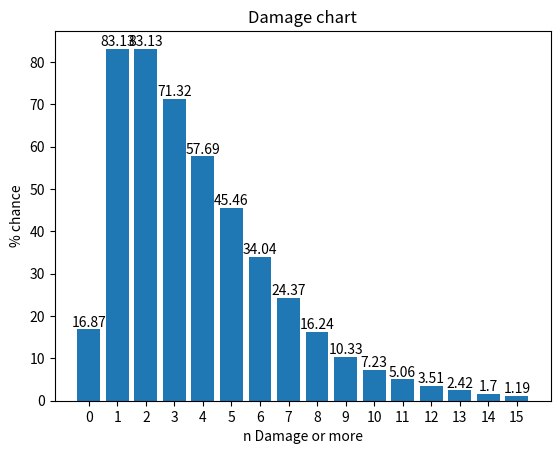

Write Python code to recreate this figure.
import random
import matplotlib.pyplot as plt
import numpy as np


class Settings:

    def __init__(self, max_roll=100000, graph_start=0, graph_end=15):           #0 - max(primary), 1 - min(primary)
        self.max_roll = max_roll
        self.graph_start = graph_start
        self.graph_end = graph_end


class Skills:
    skill_pool = []
    depend = 0

    def __init__(self, cost=0, damage=0, repeat=0, dependant=0, initiator=0):
        self.cost = cost                #0=no repeats, 1 is infinite, if dependant=1, then only activates via initiator
        self.damage = damage
        self.repeat = repeat
        self.dependant = dependant
        self.initiator = initiator
        Skills.skill_pool.append(self)

    def skill_spend(self):                              #spend skill points
        if self.cost > Dice.skill_count:
            return
        if self.damage != 0 or self.initiator != 0:
            if self.initiator != 0:
                Skills.depend = 1
            if self.dependant != 1:
                if self.repeat == 0:
                    Dice.sub_total += self.damage
                    Dice.skill_count -= self.cost
                else:
                    while self.cost <= Dice.skill_count:
                        Dice.sub_total += self.damage
                        Dice.skill_count -= self.cost
            else:
                if Skills.depend != 0:
                    if self.repeat == 0:
                        Dice.sub_total += self.damage
                        Dice.skill_count -= self.cost
                    else:
                        while self.cost <= Dice.skill_count:
                            Dice.sub_total += self.damage
                            Dice.skill_count -= self.cost

    @classmethod
    def prepare(cls):                           #sorting skill pool so more expensive/initiator skills are used first
        Skills.skill_pool = sorted(Skills.skill_pool, key=lambda x: x.damage, reverse=True)
        copy = sorted(Skills.skill_pool, key=lambda x: x.initiator, reverse=True)
        Skills.skill_pool = copy


class Dice(object):
    stressed = 1
    sub_total = 0
    roll_repeats = 0
    roll_lock = 0
    crit_count = 0
    skill_count = 0
    temp_roll = []
    dice_pool = []
    dice_pool_copy = []
    check_pool = []
    s_s = []
    prepare_check = 0
    function_check = 0
    value = 0

    def __init__(self, faces, primary=0, crit_behavior=0, crit_value=1, state=0, amount=1, weight=0):
        self.faces = faces
        self.primary = primary
        self.crit_behavior = crit_behavior
        self.crit_value = crit_value
        self.state = state
        self.amount = amount
        self.weight = weight
        Dice.dice_pool.append(self)

    def prepare(self):                                      #preparing once for entire rolling process
        if Dice.prepare_check != 1:
            Dice.prepare_check = 1
            Skills.prepare()                                #also preparing skills and results
            Results.prepare()
            Dice.crit_count = 0
            Dice.check_pool.clear()
            Dice.dice_pool_copy = Dice.dice_pool.copy()     #making a copy to prevent errors
        if self.primary != 1:
            return
        else:                                               #filling the check pool with primary dice
            self.weight = sum(self.faces)
            Dice.check_pool.append(self)
            Dice.dice_pool_copy.remove(self)

    def check(self):                                #rolling primary dice
        if self.primary != 1:
            return
        if Dice.stressed != 0:
            if Dice.function_check != 1:
                Dice.function_check = 1
                Dice.sub_total = 0
                Dice.skill_count = 0
                Dice.crit_count = 0
                Dice.s_s.clear()
                Dice.s_s.append(self)
                Dice.value = 999
            for d in range(0, self.amount):
                min_value = random.choice(self.faces)
                if min_value < Dice.value:
                    Dice.value = min_value
                    Dice.s_s.clear()
                    Dice.s_s.append(self)
        else:
            if Dice.function_check != 1:
                Dice.function_check = 1
                Dice.sub_total = 0
                Dice.skill_count = 0
                Dice.crit_count = 0
                Dice.s_s.clear()
                Dice.s_s.append(self)
                Dice.value = -999
            for d in range(0, self.amount):
                max_value = random.choice(self.faces)
                if max_value > Dice.value:
                    Dice.value = max_value
                    Dice.s_s.clear()
                    Dice.s_s.append(self)

    def check_result(self):                     #check for primary crits/misses
        if Dice.value == -999:
            result.misses += 1
        elif Dice.value == 999:
            self.crit_resolver()
        else:
            if (Dice.value % 1) != 0:
                temp = (Dice.value % 1)
                Dice.skill_count += (temp * 10)
                Dice.sub_total += (Dice.value - temp)
            else:
                Dice.sub_total += Dice.value

    def roll(self):
        Dice.crit_action()                      #decide what happens for crits
        for y in range(-1, Dice.roll_repeats):
            Dice.temp_roll.clear()
            for d in range(0, self.amount):
                Dice.temp_roll.append(random.choice(self.faces))
            self.state_resolver()

    def state_resolver(self):
        if self.state == 0:                     #sum of all rolled values
            for x in Dice.temp_roll:
                if (x % 1) != 0:
                    temp = (x % 1)
                    Dice.skill_count += (temp * 10)
                    Dice.sub_total += (x - temp)
                else:
                    if x == 999:
                        Dice.value = x
                        self.crit_resolver()
                    else:
                        Dice.sub_total += x
        if self.state == 1:                     #max of all rolled values
            max_value = max(Dice.temp_roll)
            if (max_value % 1) != 0:
                temp = (max_value % 1)
                Dice.skill_count += (temp * 10)
                Dice.sub_total += (max_value - temp)
            else:
                if max_value == 999:
                    Dice.value = max_value
                    self.crit_resolver()
                else:
                    Dice.sub_total += max_value
        if self.state == 2:                     #min of all rolled values
            min_value = min(Dice.temp_roll)
            if (min_value % 1) != 0:
                temp = (min_value % 1)
                Dice.skill_count += (temp * 10)
                Dice.sub_total += (min_value - temp)
            else:
                if min_value == 999:
                    Dice.value = min_value
                    self.crit_resolver()
                else:
                    Dice.sub_total += min_value

    @classmethod
    def crit_action(cls):
        if Dice.check_pool:
            Dice.roll_repeats = Dice.roll_lock      #rolling dice dependant on primary behavior
        else:
            Dice.roll_repeats = 0                   #rolling once without primary dice

    def crit_resolver(self):
        temp = Dice.value
        if self.crit_behavior == 0:                 #rerolling crits until no crit
            while temp == 999:
                Dice.crit_count += 1
                Dice.sub_total += self.crit_value
                temp = random.choice(self.faces)
            if Dice.crit_count > result.crit_chain:
                result.crit_chain = Dice.crit_count
            if temp == -999:
                Dice.sub_total += 0
            else:
                if (temp % 1) != 0:
                    temp2 = (temp % 1)
                    Dice.skill_count += (temp2 * 10)
                    Dice.sub_total += (temp - temp2)
                else:
                    Dice.sub_total += temp
        if self.crit_behavior == 1:                 #rerolling once on crit
            Dice.crit_count += 1
            Dice.sub_total += self.crit_value
            temp = random.choice(self.faces)
            if Dice.crit_count > result.crit_chain:
                result.crit_chain = Dice.crit_count
            if temp == -999:
                Dice.sub_total += 0
            elif temp == 999:
                Dice.sub_total += self.crit_value
            else:
                if (temp % 1) != 0:
                    temp2 = (temp % 1)
                    Dice.skill_count += (temp2 * 10)
                    Dice.sub_total += (temp - temp2)
                else:
                    Dice.sub_total += temp


    @classmethod
    def roll_results(cls):                                  #finalizing roll results
        if round(Dice.sub_total, 2) not in Results.tally:
            Results.tally[round(Dice.sub_total, 2)] = 0
        Results.tally[round(Dice.sub_total, 2)] += 1
        result.totalsum += Dice.sub_total
        if Dice.crit_count != 0:
            result.crit_total += Dice.sub_total
            result.crit_divider += 1
        Dice.sub_total = 0


class Results:
    tally = {}
    bar_dict = {}
    average = 0
    crit_average = 0

    def __init__(self, totalsum=0, misses=0, crit_chain=0, crit_total=0, crit_divider=0, state=0):  #state 0 = 'chance of n or higher', 1 = 'n exactly'
        self.totalsum = totalsum
        self.misses = misses
        self.crit_chain = crit_chain
        self.crit_total = crit_total
        self.crit_divider = crit_divider
        self.state = state

    @classmethod                                #preparing plot points for bar graph
    def prepare(cls):
        for i in range(config.graph_start, config.graph_end + 1):
            result.bar_dict[i] = 0

    def plot_points(self):                      #preparing plot points for bar graph
        for x in result.bar_dict:
            if result.state == 0:
                for y in result.tally.keys():
                    if y >= x:
                        result.bar_dict[x] += result.tally[y]
                result.bar_dict[x] = round((result.bar_dict[x] / config.max_roll) * 100, 2)
                if config.graph_start <= 0:
                    result.bar_dict[0] = round((result.misses / config.max_roll) * 100, 2)
            if result.state == 1:
                for y in result.tally.keys():
                    if y == x:
                        result.bar_dict[x] = result.tally[y]
                result.bar_dict[x] = round((result.bar_dict[x] / config.max_roll) * 100, 2)


    @classmethod                                       #preparing results
    def format(cls):
        cls.average = round(result.totalsum / (config.max_roll - result.misses), 2)
        if result.crit_divider != 0:
            cls.crit_average = round(result.crit_total/result.crit_divider, 2)

    def graph(self):                    #outputing bar graph
        percentage = result.bar_dict.values()
        damage = result.bar_dict.keys()
        x = np.arange(len(damage))
        width = 0.8
        fig, ax = plt.subplots()
        ax.set_ylabel('% chance')
        ax.set_xlabel('n Damage or more')
        ax.set_title('Damage chart')
        ax.set_xticks(x, damage)
        ax.set_xticklabels(result.bar_dict.keys())
        pps = ax.bar(x, percentage, width, label='% chance')
        for p in pps:
            height = p.get_height()
            ax.annotate('{}'.format(height),
                        xy=(p.get_x() + p.get_width() / 2, height),
                        xytext=(0, 0),  # 3 points vertical offset
                        textcoords="offset points",
                        ha='center', va='bottom')
        plt.show()


# max_roll=100000, graph_start=0, graph_end=10
config = Settings(10000,)
result = Results()

# cost=0, damage=0, repeat=0, dependant=0, initiator=0

#skill1 = Skills(1, 2, 1, 1, 0)
#skill2 = Skills(2, 4, 0, 0, 1)
skill3 = Skills(3, 0)
skill4 = Skills(4, 0)
skill5 = Skills(5, 0)

#!!if primary dice are used, its crit behavior is always used!!

# faces, primary=0, crit_behavior=0, crit_value=1, state=0, amount=1, weight=0           state: 0 sum, 1 max, 2 min
die1 = Dice([-999, 1, 1, 2, 1.1, 999], 1, 0, 1, 0, 1)              # attack die A: [-999, 1, 1, 2, 1.1, 999]   Z: [-999, -999, -999, 2, 1.1, 999]
die2 = Dice([1, 2, 3, 4, 5, 6, 7, 8], 0, 1, 8, 2, 2)                     # phys_attack die B: [0, 1, 1, 1, 2, 2]      C: [1, 1, 1, 2, 2, 3]
#die3 = Dice([0, 0, 0, 0.1, 1.1, 0.2])                              #mag_attack die D: [0, 0, 0, 0.1, 1.1, 0.2] E: [0, 1, 1.1, 0.1, 0.2, 0.2]
#die4 = Dice([-999, -999, -999, 2, 1.1, 999], 1)


for x in Dice.dice_pool:
    Dice.prepare(x)
copy = sorted(Dice.check_pool, key=lambda x: x.weight, reverse=True)    #sorting check pool by highest face-values first
Dice.check_pool = copy
Dice.dice_pool = Dice.dice_pool_copy                              #copying back the dice pool without check dice
print(Dice.dice_pool)
for i in range(0, config.max_roll):
    Dice.function_check = 0
    Skills.depend = 0
    Dice.crit_count = 0
    if Dice.check_pool:
        for x in Dice.check_pool:
            Dice.check(x)
        for x in Dice.s_s:
            Dice.check_result(x)
        if Dice.value != -999:
            Dice.roll_lock = Dice.crit_count                       #locking in amount of rolls
            for x in Dice.dice_pool:
                Dice.roll(x)
            for x in Skills.skill_pool:
                Skills.skill_spend(x)
            Dice.roll_results()
    else:
        for x in Dice.dice_pool:
            Dice.roll(x)
        for x in Skills.skill_pool:
            Skills.skill_spend(x)
        Dice.roll_results()
Dice.prepare_check = 0
Results.format()                    #preparing results
#Results.output
print(Results.average)
print('highest streak is: ' + str(result.crit_chain) + ' at ' + str((max(Results.tally))))
result.plot_points()                #preparing graph plot points
result.graph()                      #output graph
